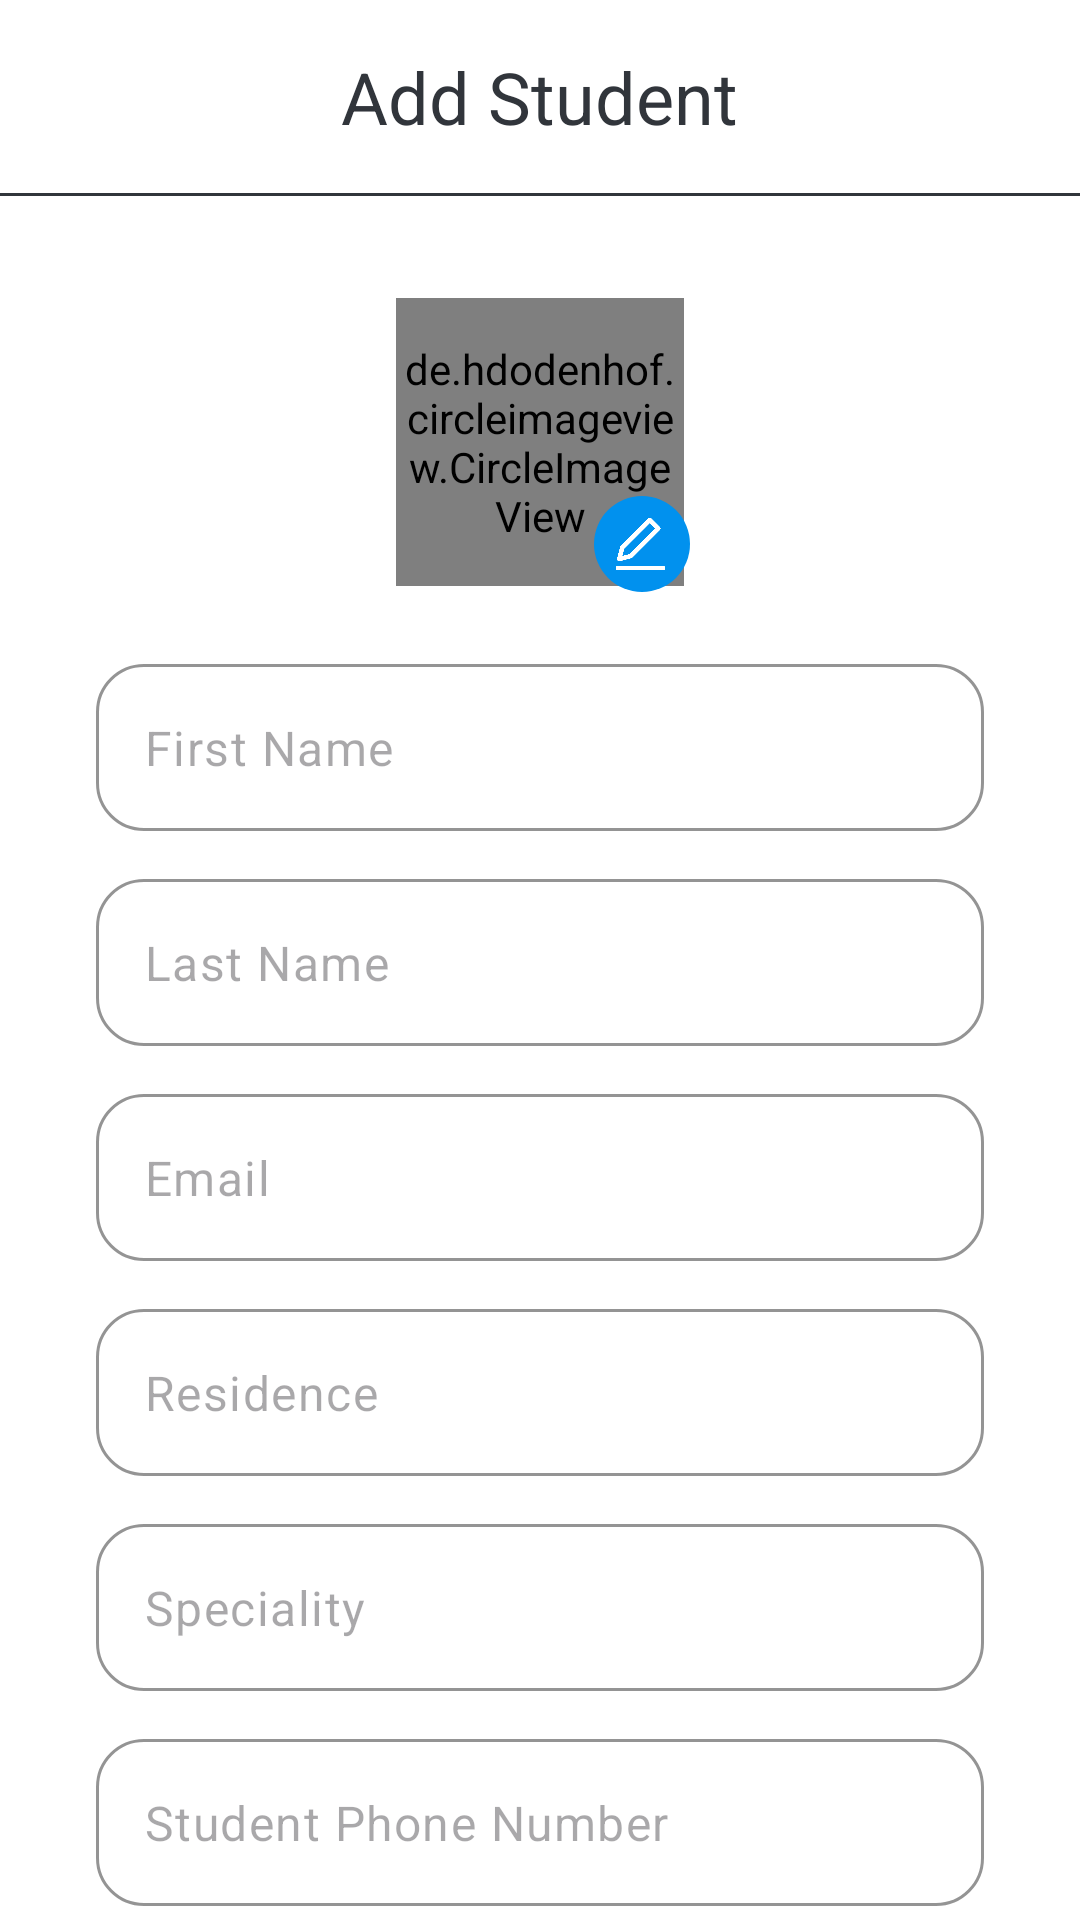

Write the Android layout XML for this screen, with the resource values it uses.
<!-- AndroidManifest.xml: application theme Theme.FFA -->
<!-- res/layout/add_student_sheet.xml -->
<?xml version="1.0" encoding="utf-8"?>
<androidx.core.widget.NestedScrollView
    xmlns:android="http://schemas.android.com/apk/res/android"
    android:layout_width="match_parent"
    android:layout_height="wrap_content"
    android:id="@+id/parent_student_sheet"
    xmlns:app="http://schemas.android.com/apk/res-auto"
    app:layout_behavior="@string/appbar_scrolling_view_behavior"
    android:background="@drawable/top_radius_white">
    <RelativeLayout
        android:layout_width="match_parent"
        android:layout_height="wrap_content">
        <ImageButton
            android:id="@+id/cancel_add_student"
            android:layout_width="32dp"
            android:layout_height="32dp"
            android:background="@drawable/ic_cancel"
            android:backgroundTint="@color/seed_light"
            android:layout_gravity="center"
            android:layout_marginTop="16dp"
            android:layout_marginEnd="16dp"
            android:layout_centerHorizontal="true"
            android:layout_alignParentEnd="true"/>

        <TextView
            android:id="@+id/text_add_student"
            android:layout_alignParentTop="true"
            android:layout_centerHorizontal="true"
            style="@style/WhiteTextWrap"
            android:textSize="24sp"
            android:layout_gravity="center"
            android:layout_marginTop="16dp"
            android:text="Add Student"
            android:textColor="@color/seed_light"/>

        <View
            android:id="@+id/separator"
            android:layout_below="@id/text_add_student"
            android:layout_marginTop="16dp"
            android:layout_marginBottom="16dp"
            android:layout_width="match_parent"
            android:layout_height="1dp"
            android:background="@color/seed_light"
            android:layout_gravity="center"/>

        <LinearLayout
            android:layout_width="match_parent"
            android:layout_height="wrap_content"
            android:layout_below="@id/separator"
            android:orientation="vertical">


            <RelativeLayout
                android:id="@+id/img_add_profile_photo"
                android:layout_width="100dp"
                android:layout_height="100dp"
                android:layout_gravity="center"
                android:layout_marginTop="16dp"
                android:layout_marginBottom="16dp">

                <de.hdodenhof.circleimageview.CircleImageView
                    android:id="@+id/iv_profile_image"
                    android:layout_width="96dp"
                    android:layout_height="96dp"
                    android:layout_centerInParent="true"
                    android:layout_marginStart="2dp"
                    android:layout_marginTop="2dp"
                    android:layout_marginEnd="2dp"
                    android:layout_marginBottom="2dp"
                    android:src="@drawable/profile" />

                <LinearLayout
                    android:layout_width="wrap_content"
                    android:layout_height="wrap_content"
                    android:layout_alignParentEnd="true"
                    android:layout_alignParentBottom="true"
                    android:background="@drawable/radius"
                    android:backgroundTint="@color/seed"
                    android:gravity="center"
                    android:padding="4dp">

                    <ImageView
                        android:layout_width="24dp"
                        android:layout_height="24dp"
                        android:layout_gravity="center"
                        android:src="@drawable/edit"
                        android:tint="@color/colorPrimary" />
                </LinearLayout>
            </RelativeLayout>

            <com.google.android.material.textfield.TextInputLayout
                android:id="@+id/til_first_name"
                style="@style/TextInputAddStudent">

                <com.google.android.material.textfield.TextInputEditText
                    android:id="@+id/tie_first_name"
                    android:layout_width="match_parent"
                    android:layout_height="wrap_content"
                    android:hint="First Name"
                    android:imeOptions="actionNext"
                    android:inputType="textPersonName" />
            </com.google.android.material.textfield.TextInputLayout>

            <com.google.android.material.textfield.TextInputLayout
                android:id="@+id/til_last_name"
                style="@style/TextInputAddStudent">

                <com.google.android.material.textfield.TextInputEditText
                    android:id="@+id/tie_last_name"
                    android:layout_width="match_parent"
                    android:layout_height="wrap_content"
                    android:hint="Last Name"
                    android:imeOptions="actionNext"
                    android:inputType="textPersonName" />
            </com.google.android.material.textfield.TextInputLayout>

            <com.google.android.material.textfield.TextInputLayout
                android:id="@+id/til_email"
                style="@style/TextInputAddStudent">

                <com.google.android.material.textfield.TextInputEditText
                    android:id="@+id/tie_email"
                    android:layout_width="match_parent"
                    android:layout_height="wrap_content"
                    android:hint="Email"
                    android:imeOptions="actionNext"
                    android:inputType="textEmailAddress" />
            </com.google.android.material.textfield.TextInputLayout>

            <com.google.android.material.textfield.TextInputLayout
                android:id="@+id/til_resid"
                style="@style/TextInputAddStudent">

                <com.google.android.material.textfield.TextInputEditText
                    android:id="@+id/tie_resid"
                    android:layout_width="match_parent"
                    android:layout_height="wrap_content"
                    android:hint="Residence"
                    android:imeOptions="actionNext"
                    android:inputType="text" />
            </com.google.android.material.textfield.TextInputLayout>

            <com.google.android.material.textfield.TextInputLayout
                android:id="@+id/til_spec"
                style="@style/TextInputAddStudent">

                <com.google.android.material.textfield.TextInputEditText
                    android:id="@+id/tie_spec"
                    android:layout_width="match_parent"
                    android:layout_height="wrap_content"
                    android:hint="Speciality"
                    android:imeOptions="actionNext"
                    android:inputType="text" />
            </com.google.android.material.textfield.TextInputLayout>


            <com.google.android.material.textfield.TextInputLayout
                android:id="@+id/til_phone_number"
                style="@style/TextInputAddStudent">

                <com.google.android.material.textfield.TextInputEditText
                    android:id="@+id/tie_phone_number"
                    android:layout_width="match_parent"
                    android:layout_height="wrap_content"
                    android:hint="Student Phone Number"
                    android:imeOptions="actionNext"
                    android:inputType="phone" />
            </com.google.android.material.textfield.TextInputLayout>

            <com.google.android.material.textfield.TextInputLayout
                android:id="@+id/til_phone_number_guardian"
                style="@style/TextInputAddStudent">

                <com.google.android.material.textfield.TextInputEditText
                    android:id="@+id/tie_phone_number_guardian"
                    android:layout_width="match_parent"
                    android:layout_height="wrap_content"
                    android:hint="Guardian Phone Number"
                    android:imeOptions="actionNext"
                    android:inputType="phone" />
            </com.google.android.material.textfield.TextInputLayout>


            <TextView
                style="@style/WhiteTextWrap"
                android:layout_marginStart="32dp"
                android:text="Birth Day"
                android:textColor="@color/seed_light" />

            <DatePicker
                android:id="@+id/picker_birth_day"
                android:layout_width="match_parent"
                android:layout_height="wrap_content"
                android:calendarViewShown="false"
                android:datePickerMode="spinner"
                android:startYear="1990" />

            <TextView
                style="@style/WhiteTextWrap"
                android:layout_marginStart="32dp"
                android:text="Joined Date"
                android:textColor="@color/seed_light" />

            <DatePicker
                android:id="@+id/picker_joined_date"
                android:layout_width="match_parent"
                android:layout_height="wrap_content"
                android:calendarViewShown="false"
                android:datePickerMode="spinner"
                android:endYear="2023" />

            <com.google.android.material.button.MaterialButton
                android:id="@+id/mb_add_student"
                style="@style/WhiteBtn"
                android:layout_marginStart="32dp"
                android:layout_marginTop="16dp"
                android:layout_marginEnd="32dp"
                android:text="Add Student"
                android:textColor="@color/colorPrimary"
                app:backgroundTint="@color/seed" />
        </LinearLayout>

    </RelativeLayout>

</androidx.core.widget.NestedScrollView>
<!-- resources referenced by this layout -->
<resources>
  <color name="colorPrimary">#FFFFFF</color>
  <color name="seed">#0191EE</color>
  <color name="seed_light">#31353B</color>
  <!-- drawable radius (drawable) -->
  <?xml version="1.0" encoding="utf-8"?>
  <shape
      xmlns:android="http://schemas.android.com/apk/res/android"
      android:shape="rectangle">
      <corners
          android:radius="16dp"
          />
      <solid android:color="@color/seed"/>
  </shape>
  <!-- drawable top_radius_white (drawable) -->
  <?xml version="1.0" encoding="utf-8"?>
  <shape xmlns:android="http://schemas.android.com/apk/res/android">
      <solid android:color="@android:color/white"/>
      <corners android:topRightRadius="16dp" android:topLeftRadius="16dp"/>
  </shape>
  <style name="WhiteBtn">
          <item name="android:layout_width">match_parent</item>
          <item name="android:layout_height">60dp</item>
          <item name="android:textColor">@color/seed_light</item>
          <item name="android:textAppearance">@style/RegularFont</item>
          <item name="android:textSize">18sp</item>
          <item name="backgroundTint">@color/colorPrimary</item>
          <item name="cornerRadius">16dp</item>
      </style>
  <style name="WhiteTextWrap">
          <item name="android:layout_width">wrap_content</item>
          <item name="android:layout_height">wrap_content</item>
          <item name="android:textColor">@color/colorPrimary</item>
          <item name="android:textAppearance">@style/BoldFont</item>
      </style>
  <style name="RegularFont" parent="@android:style/TextAppearance">
          <item name="fontFamily">@font/regular</item>
      </style>
  <style name="BoldFont" parent="@android:style/TextAppearance">
          <item name="fontFamily">@font/bold</item>
      </style>
  <color name="md_theme_light_primary">#0191EE</color>
  <color name="md_theme_light_onPrimary">#FFFFFF</color>
  <color name="md_theme_light_primaryContainer">#E8DDFF</color>
  <color name="md_theme_light_onPrimaryContainer">#0158EE</color>
  <color name="md_theme_light_secondary">#615B71</color>
  <color name="md_theme_light_onSecondary">#FFFFFF</color>
  <color name="md_theme_light_secondaryContainer">#E7DEF8</color>
  <color name="md_theme_light_onSecondaryContainer">#1D192B</color>
  <color name="md_theme_light_tertiary">#7D5261</color>
  <color name="md_theme_light_onTertiary">#FFFFFF</color>
  <color name="md_theme_light_tertiaryContainer">#FFD9E3</color>
  <color name="md_theme_light_onTertiaryContainer">#31101E</color>
  <color name="md_theme_light_error">#BA1A1A</color>
  <color name="md_theme_light_errorContainer">#FFDAD6</color>
  <color name="md_theme_light_onError">#FFFFFF</color>
  <color name="md_theme_light_onErrorContainer">#410002</color>
  <color name="md_theme_light_onBackground">#1C1B1E</color>
  <color name="md_theme_light_surface">#FFFBFF</color>
  <color name="md_theme_light_onSurface">#1C1B1E</color>
  <color name="md_theme_light_surfaceVariant">#E6E0EC</color>
  <color name="md_theme_light_onSurfaceVariant">#48454E</color>
  <color name="md_theme_light_outline">#79757F</color>
  <color name="md_theme_light_inverseOnSurface">#F4EFF4</color>
  <color name="md_theme_light_inverseSurface">#313033</color>
  <color name="md_theme_light_inversePrimary">#CEBDFF</color>
</resources>
